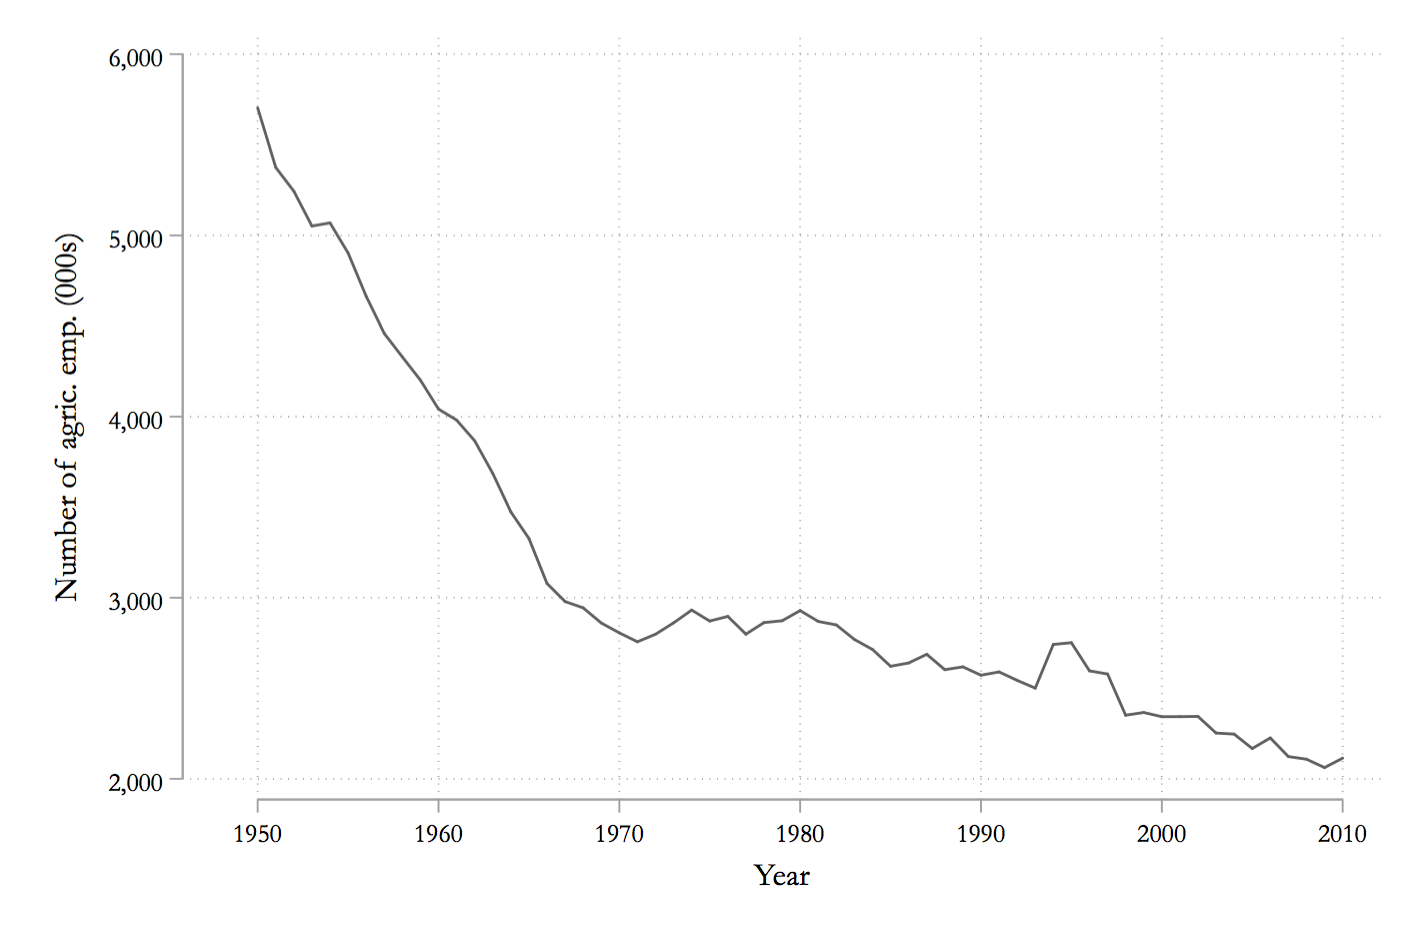

The table this chart was drawn from, first rows:
valEMP, Year
, 1947
, 1948
, 1949
5703, 1950
5375, 1951
5244, 1952
5052, 1953
5069, 1954
4902, 1955
4663, 1956
4459, 1957
4330, 1958
4202, 1959
4041, 1960
3981, 1961
3866, 1962
3687, 1963
3474, 1964
3327, 1965
3079, 1966
2979, 1967
2944, 1968
2860, 1969
2806, 1970
2757, 1971
2798, 1972
2861, 1973
2932, 1974
2871, 1975
2897, 1976
2799, 1977
2863, 1978
2873, 1979
2929, 1980
2869, 1981
2850, 1982
2770, 1983
2714, 1984
2621, 1985
2640, 1986
2687, 1987
2602, 1988
2618, 1989
2572, 1990
2590, 1991
2544, 1992
2501, 1993
2742, 1994
2752, 1995
2596, 1996
2579, 1997
2351, 1998
2366, 1999
2343, 2000
2343, 2001
2345, 2002
2253, 2003
2247, 2004
2167, 2005
2226, 2006
... 5 more rows
